Run: headless pygame with SDL's dummy video driver; simulated clock (each Clock.tick advances the game by its frame time, no real sleeping); random seed 0; keys injected as events and as key.get_pressed() state; no mouse input.
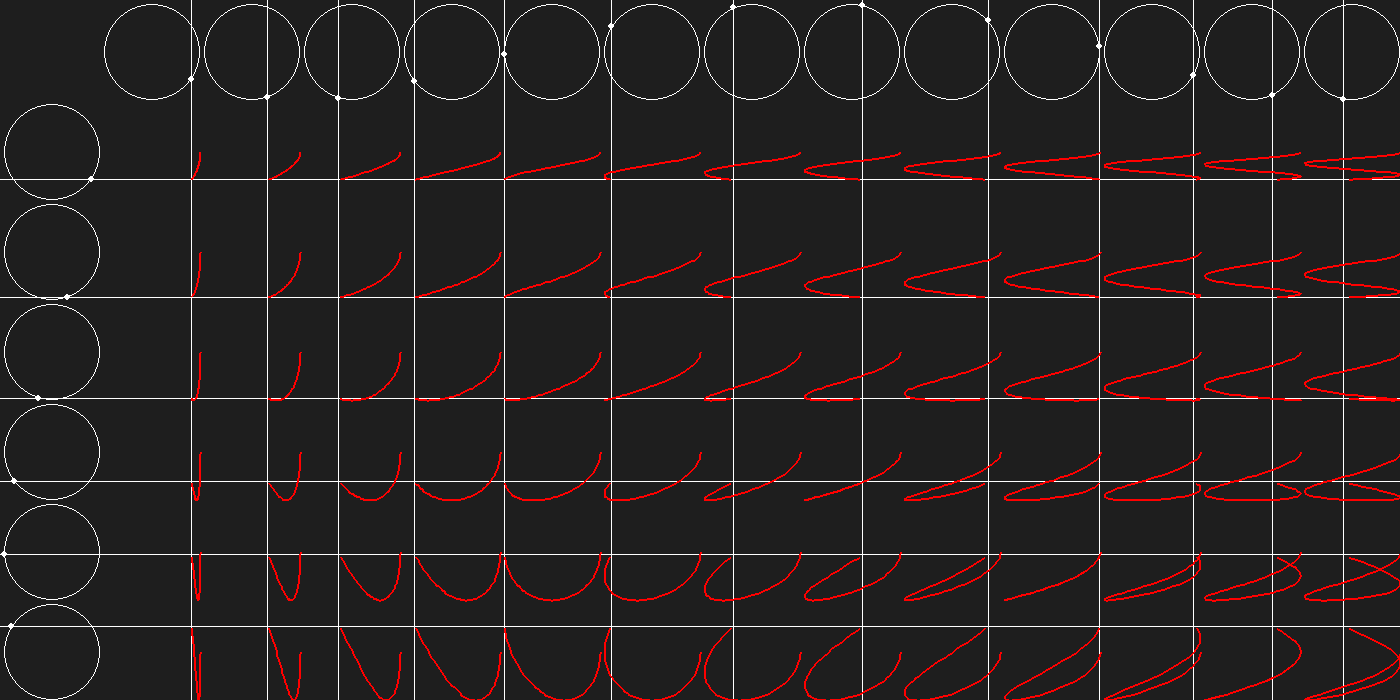
Frame 1 of 4 · flips 1–60 · no input
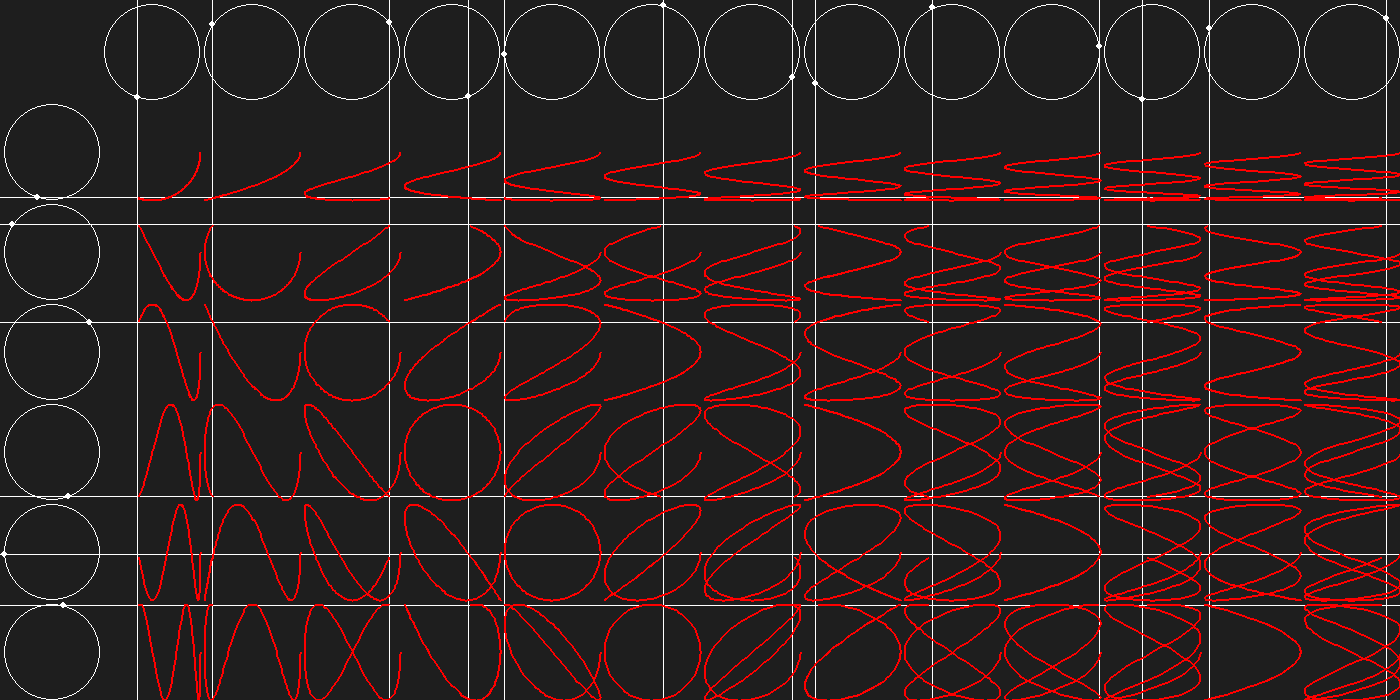
Frame 2 of 4 · flips 61–180 · tapped SPACE, RETURN · held RIGHT (→), D
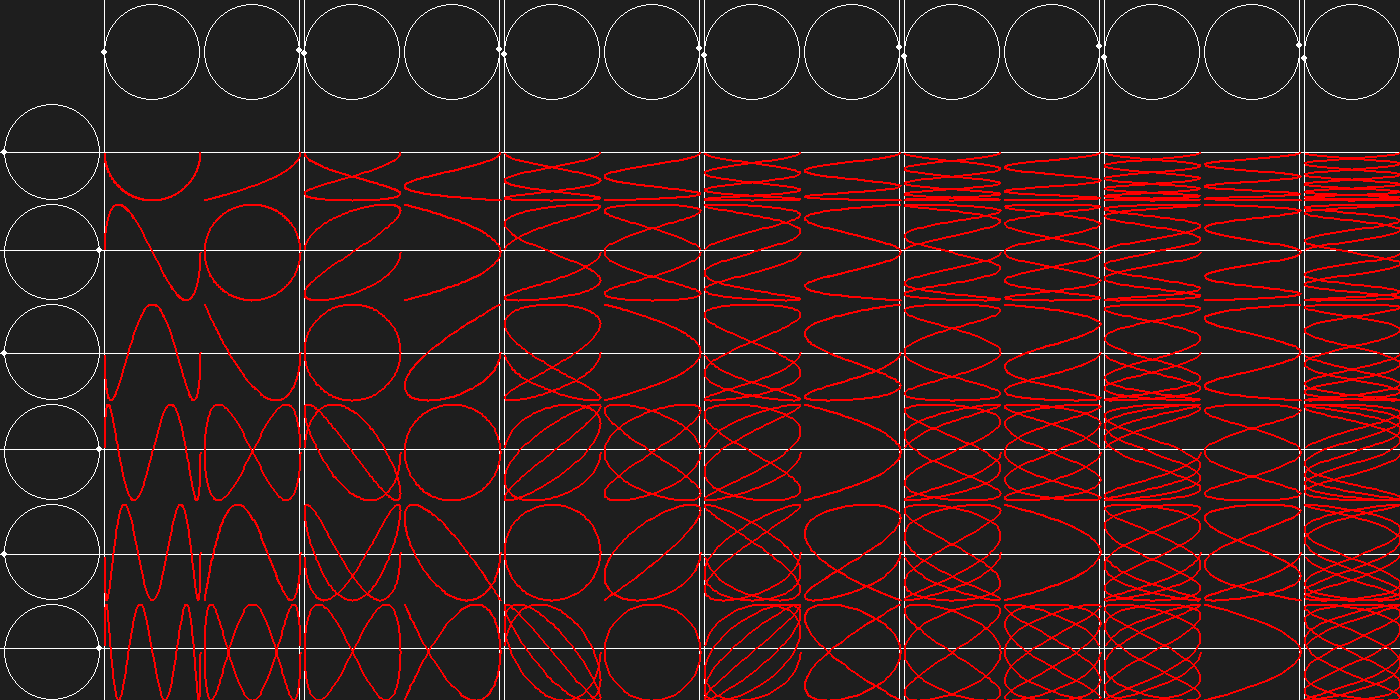
Frame 3 of 4 · flips 181–300 · held DOWN (↓), S
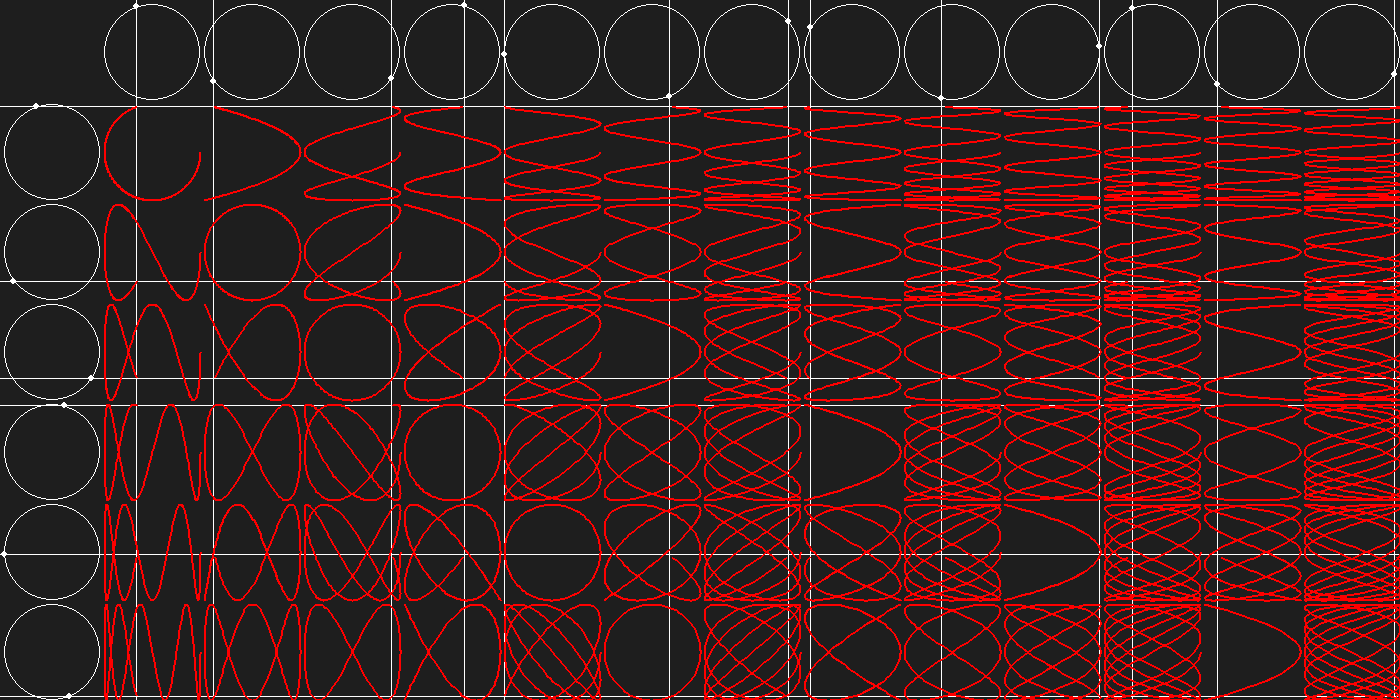
Frame 4 of 4 · flips 301–420 · held LEFT (←), A, UP (↑), W

The pygame program that drew these frames:

import colorsys
import pygame
import math
import sys
import os


class Curve:
    def __init__(self) -> None:
        self.points = []
        self.current = pygame.math.Vector2()

    @property
    def x(self):
        return self.current.x

    @x.setter
    def x(self, v):
        self.current.x = v

    @property
    def y(self):
        return self.current.y

    @y.setter
    def y(self, v):
        self.current.y = v

    def draw(self, screen, clr):
        if len(self.points) > 1:
            pygame.draw.lines(screen, clr, False, self.points, 2)
        self.points.append(self.current)
        self.current = pygame.math.Vector2()


class Game:
    def __init__(self):
        self.W: int = 1400
        self.H: int = 700
        self.WIN: pygame.surface.Surface = pygame.display.set_mode((self.W, self.H))

        self.size: int = 100
        self.rows: int = self.W // self.size - 1
        self.columns: int = self.H // self.size - 1

        self.running: bool = True
        self.clock: pygame.time.Clock = pygame.time.Clock()
        self.FPS: int = 60

        self.time: float = 0  # going to use radians cause i dont want to go from degrees to radians every frame :P

        self.curves = [[Curve() for j in range(self.rows)] for i in range(self.columns)]

        pygame.display.set_caption("Lissajous Curve Table")

    def event_handler(self) -> None:
        for event in pygame.event.get():
            if event.type == pygame.QUIT or (
                event.type == pygame.KEYDOWN and event.key == pygame.K_ESCAPE
            ):
                pygame.quit()
                sys.exit()

    def draw(self) -> None:
        self.WIN.fill((30, 30, 30))

        buffer = 2

        pos = pygame.math.Vector2(self.size, self.size) / 2 + pygame.math.Vector2(
            buffer, buffer
        )
        for i in range(self.columns):
            pos.y += self.size
            pygame.draw.circle(
                self.WIN, (255, 255, 255), pos, self.size / 2 - buffer, 1
            )
            point_pos = pos + (
                (self.size / 2 - 2) * math.cos(self.time * (i + 1)),
                (self.size / 2 - 2) * math.sin(self.time * (i + 1)),
            )
            pygame.draw.circle(self.WIN, (255, 255, 255), point_pos, 3)
            pygame.draw.line(
                self.WIN, (255, 255, 255), (0, point_pos.y), (self.W, point_pos.y), 1
            )
            for r in range(self.rows):
                self.curves[i][r].y = point_pos.y

        pos = pygame.math.Vector2(self.size, self.size) / 2 + pygame.math.Vector2(
            buffer, buffer
        )
        for j in range(self.rows):
            pos.x += self.size
            pygame.draw.circle(
                self.WIN, (255, 255, 255), pos, self.size / 2 - buffer, 1
            )
            point_pos = pos + (
                (self.size / 2 - 2) * math.cos(self.time * (j + 1)),
                (self.size / 2 - 2) * math.sin(self.time * (j + 1)),
            )
            pygame.draw.circle(self.WIN, (255, 255, 255), point_pos, 3)
            pygame.draw.line(
                self.WIN, (255, 255, 255), (point_pos.x, 0), (point_pos.x, self.H), 1
            )
            for c in range(self.columns):
                self.curves[c][j].x = point_pos.x

        self.time += math.pi / 300

        for row in self.curves:
            for curve in row:
                curve.draw(self.WIN, (255, 0, 0))

        pygame.display.update()

    def run(self) -> None:
        while self.running:
            self.clock.tick(self.FPS)
            self.event_handler()
            self.draw()


def run():
    game = Game()
    game.run()


if __name__ == "__main__":
    run()
